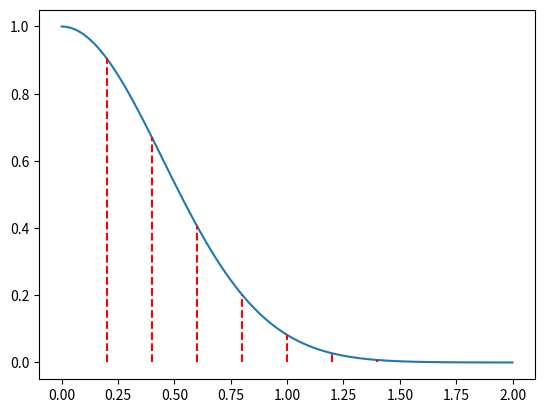

This chart was generated by the following Python code:
import matplotlib.pyplot as plt
import numpy as np


def kernel(x, t):
    return np.exp(-x**2/(4*t))


xx = np.linspace(0, 2, 100)
t = 0.1
plt.plot(xx, kernel(xx, t))
for x in np.linspace(0, 2, 11):
    if x:
        plt.plot([x, x], [0, kernel(x, t)], 'r--')
plt.show()
